Run: headless pygame with SDL's dummy video driver; simulated clock (each Clock.tick advances the game by its frame time, no real sleeping); random seed 0; keys injected as events and as key.get_pressed() state; no mouse input.
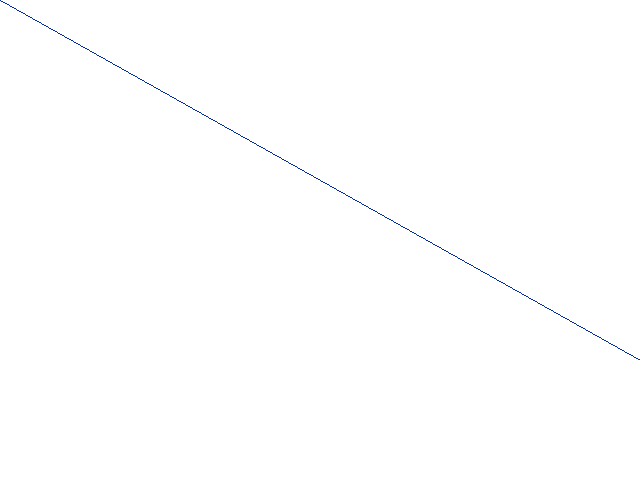
Frame 1 of 4 · flips 1–60 · no input
Frame 2 of 4 · flips 61–180 · tapped SPACE, RETURN · held RIGHT (→), D · screen unchanged from frame 1, image omitted
Frame 3 of 4 · flips 181–300 · held DOWN (↓), S · screen unchanged from frame 2, image omitted
Frame 4 of 4 · flips 301–420 · held LEFT (←), A, UP (↑), W · screen unchanged from frame 3, image omitted

The pygame program that drew these frames:

import pygame, sys

pygame.init()
screen = pygame.display.set_mode((640,360),0,32)
screen = pygame.display.set_mode((640,480))

# colors RGB()
clr1 = (22, 122, 211)
clr2 = (0, 44, 166)
clr3 = (34, 55, 245)
red = (255,0,0)
green = (0,255,0)
blue = (0,0,255)
darkBlue = (0,0,128)
white = (255,255,255)
black = (0,0,0)
pink = (255,200,200)

while True:
	#PROCESSES
	for event in pygame.event.get():
		if event.type == pygame.QUIT:
			pygame.quit()
			sys.exit()


	#PROCESSES
	#LOGIC
	screen.fill(white);
	pygame.draw.line(screen, clr2, (0 , 0), (640 , 360))
	pygame.display.flip()
